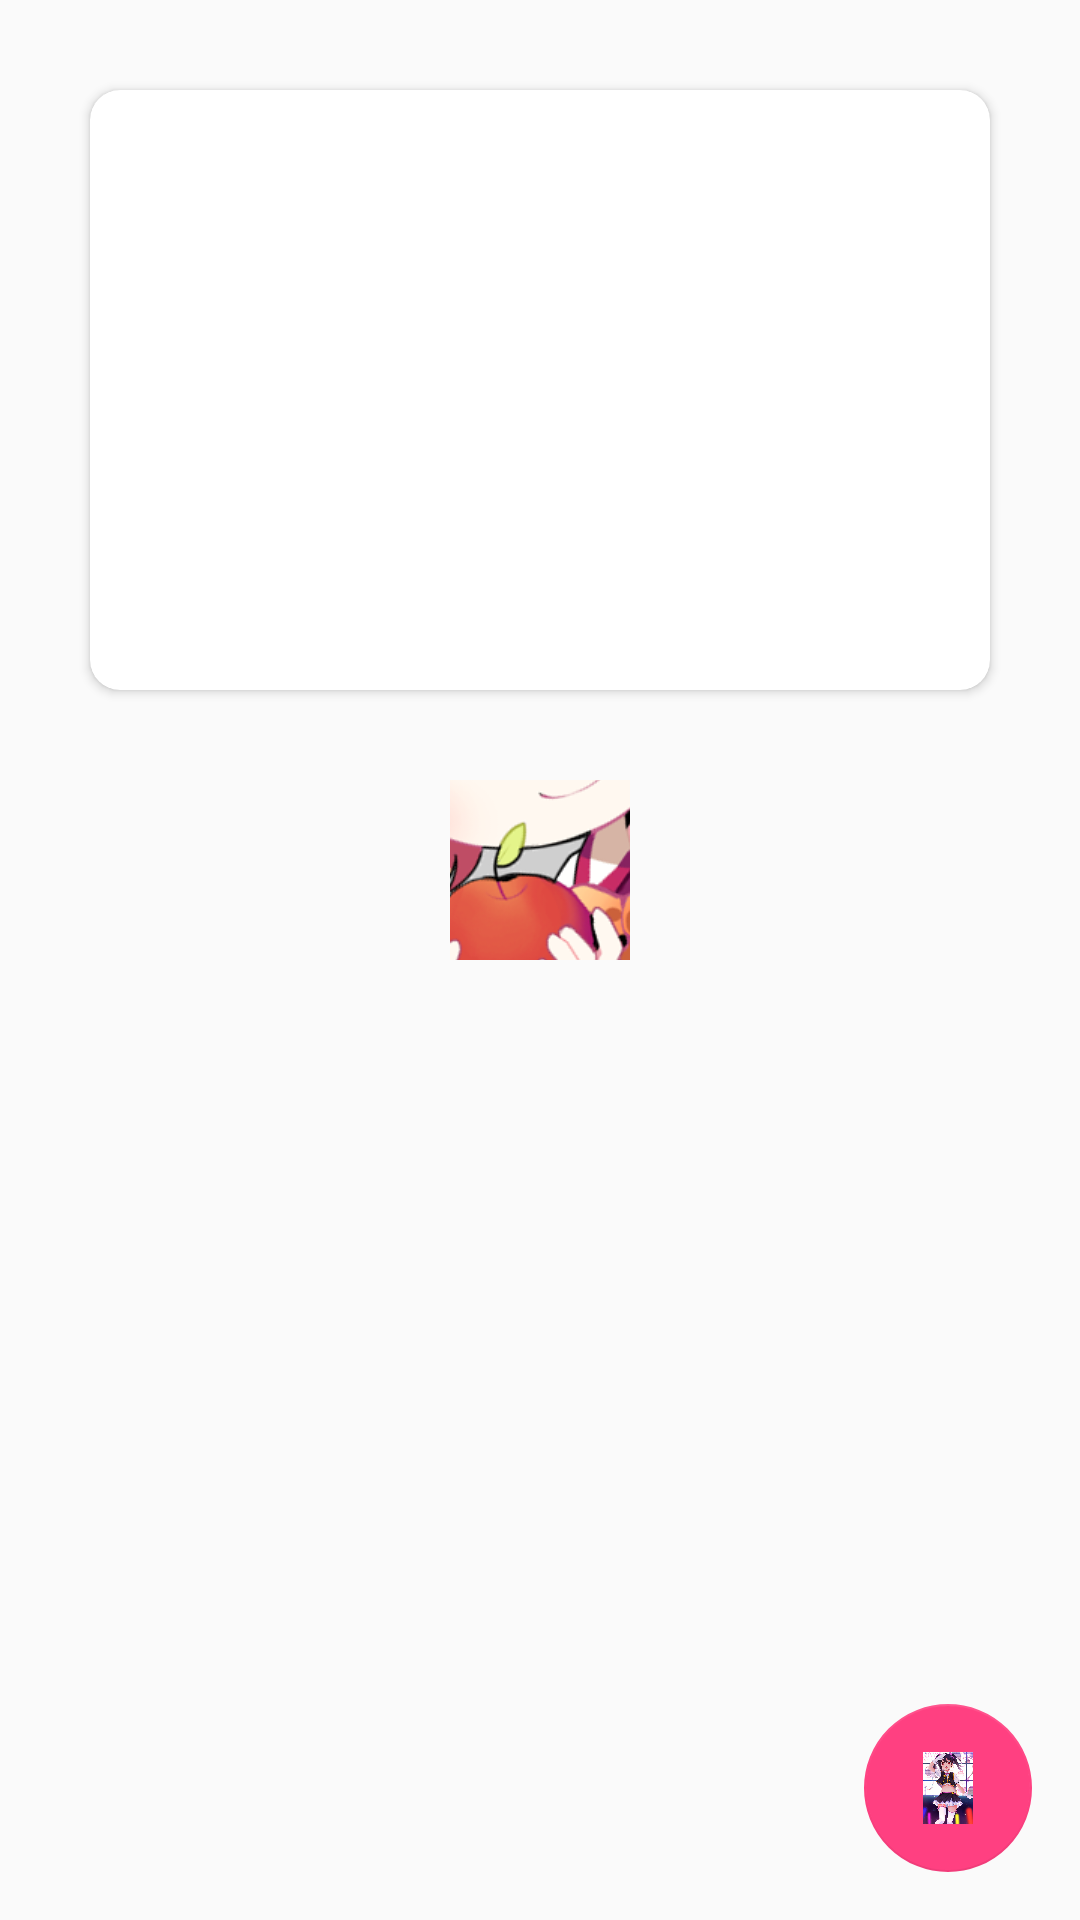

Layout XML and referenced resources for this Android screen:
<!-- AndroidManifest.xml: application theme AppTheme -->
<!-- res/layout/day15.xml -->
<?xml version="1.0" encoding="utf-8"?>
<LinearLayout
    xmlns:android="http://schemas.android.com/apk/res/android"
    xmlns:app="http://schemas.android.com/apk/res-auto"
    android:layout_width="match_parent"
    android:layout_height="match_parent"
    android:gravity="center"
    android:orientation="vertical">


    <android.support.v7.widget.CardView
        android:layout_width="300dp"
        android:layout_height="200dp"
        android:layout_margin="30dp"
        android:clickable="true"
        android:elevation="30dp"
        android:foreground="?android:attr/selectableItemBackground"
        android:padding="10dp"
        android:stateListAnimator="@animator/z_anim"
        app:cardCornerRadius="10dp">

        <ImageView
            android:layout_width="match_parent"
            android:layout_height="match_parent"
            android:scaleType="centerCrop"
            android:src="@mipmap/im2"/>

    </android.support.v7.widget.CardView>

    <ImageButton
        android:layout_width="60dp"
        android:layout_height="60dp"
        android:stateListAnimator="@animator/floatanim"
        android:clickable="true"
        android:src="@mipmap/im6"/>

    <RelativeLayout
        android:id="@+id/rvViews"
        android:layout_width="match_parent"
        android:layout_height="match_parent">

        <View
            android:background="#f0f"
            android:layout_alignParentBottom="true"
            android:layout_alignParentRight="true"
            android:layout_margin="30dp"
            android:layout_width="30dp"
            android:layout_height="30dp"/>

        <View
            android:background="#f0f"
            android:layout_alignParentBottom="true"
            android:layout_alignParentRight="true"
            android:layout_margin="30dp"
            android:layout_width="30dp"
            android:layout_height="30dp"/>

        <View
            android:layout_alignParentBottom="true"
            android:layout_alignParentRight="true"
            android:layout_margin="30dp"
            android:background="#f0f"
            android:layout_width="30dp"
            android:layout_height="30dp"/>

        <android.support.design.widget.FloatingActionButton
            android:id="@+id/fab"
            android:layout_width="wrap_content"
            android:contextClickable="true"
            android:layout_alignParentBottom="true"
            android:layout_alignParentRight="true"
            android:layout_margin="16dp"
            android:stateListAnimator="@animator/floatanim"
            android:layout_height="wrap_content"
            android:clickable="true"
            android:src="@mipmap/im1"/>

    </RelativeLayout>

</LinearLayout>
<!-- resources referenced by this layout -->
<resources>
  <!-- mipmap im1: jpg bitmap (mipmap-xhdpi, 134147 bytes) -->
  <!-- mipmap im6: png bitmap (mipmap-xhdpi, 465463 bytes) -->
  <style name="AppTheme" parent="Theme.AppCompat.Light.DarkActionBar">
          
          <item name="colorPrimary">@color/colorPrimary</item>
          <item name="colorPrimaryDark">#f0f</item>
          <item name="colorAccent">@color/colorAccent</item>
          <item name="windowActionBar">false</item>
          <item name="windowNoTitle">true</item>
          
          
      </style>
  <color name="colorPrimary">#3F51B5</color>
  <color name="colorAccent">#FF4081</color>
</resources>
